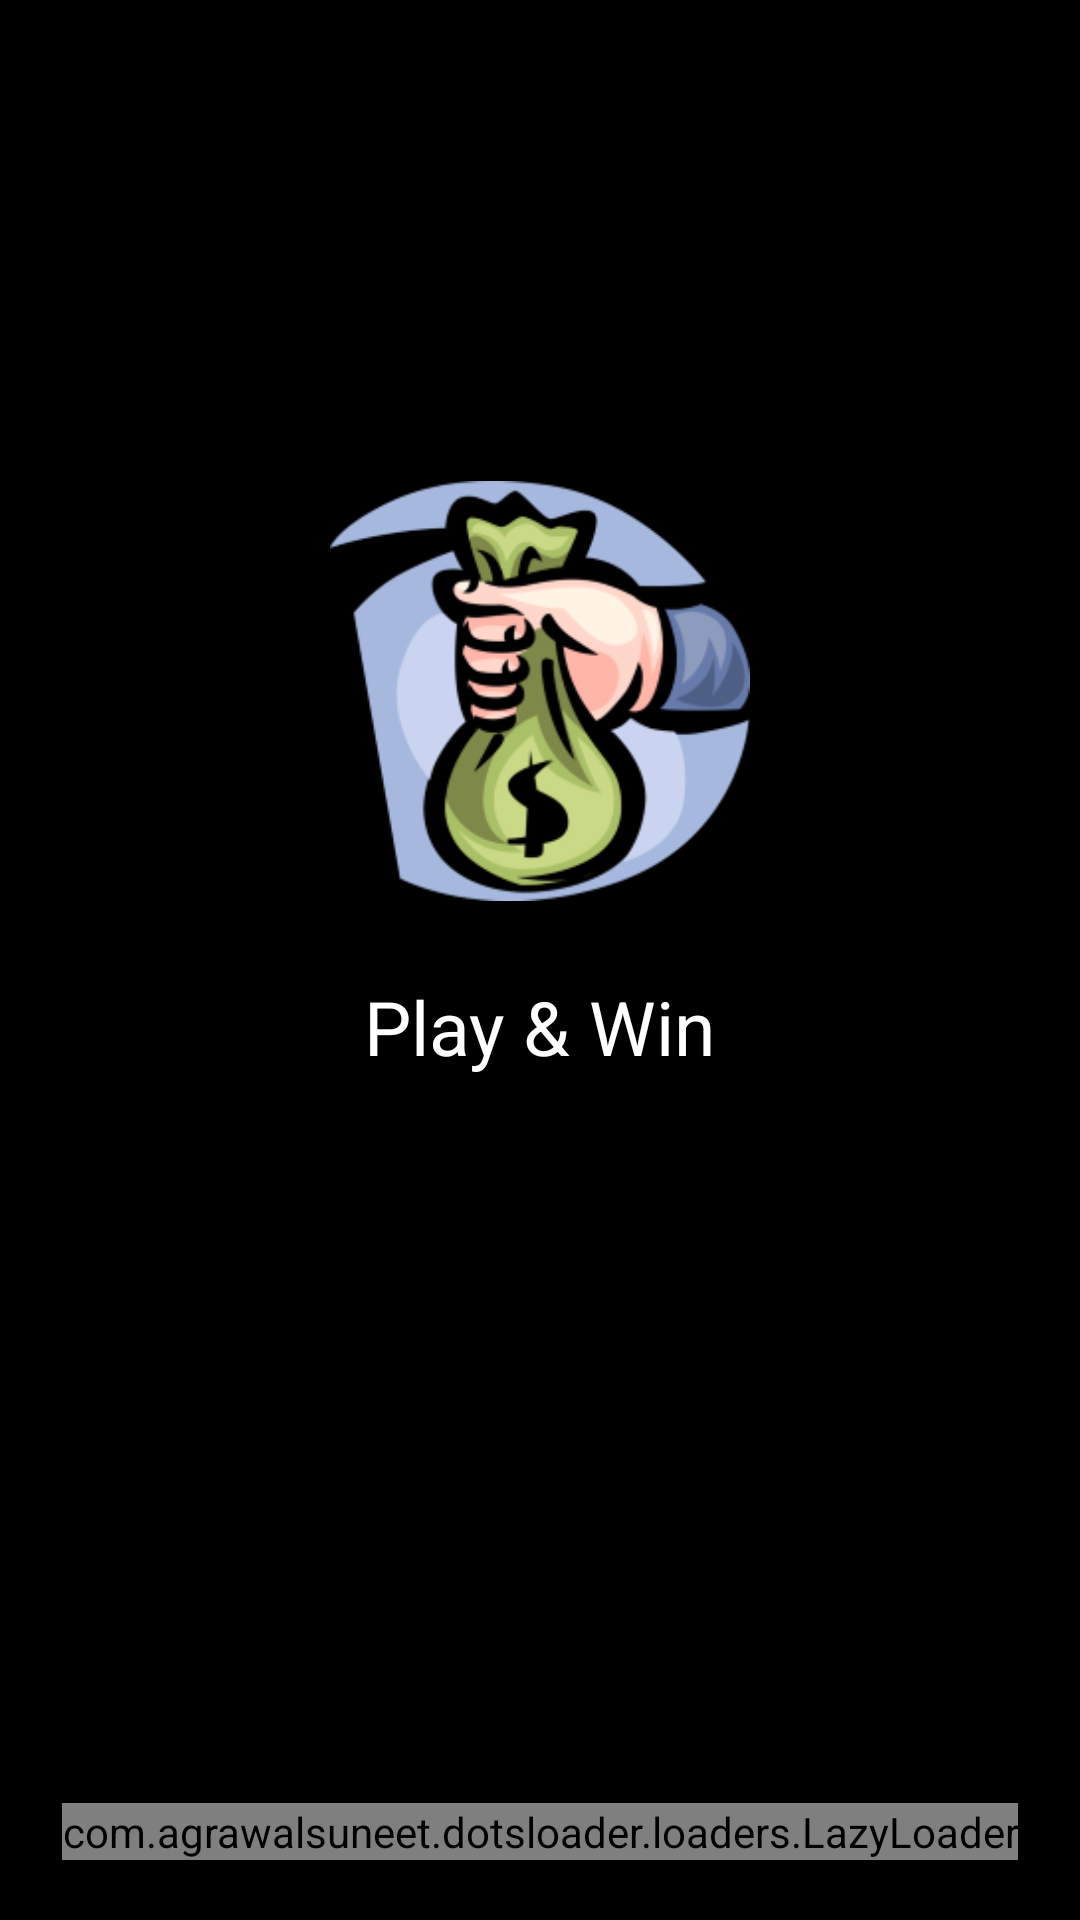

Produce the Android XML layout that renders to this screen, including the resource entries it uses.
<!-- AndroidManifest.xml: activity theme Theme.AppCompat.NoActionBar -->
<!-- res/layout/activity_splash.xml -->
<?xml version="1.0" encoding="utf-8"?>
<LinearLayout xmlns:android="http://schemas.android.com/apk/res/android"
    xmlns:app="http://schemas.android.com/apk/res-auto"
    xmlns:tools="http://schemas.android.com/tools"
    android:layout_width="match_parent"
    android:gravity="center"
    android:background="@android:color/black"
    android:orientation="vertical"
    android:layout_height="match_parent"
    tools:context="com.cashii.SplashActivity">

    <View
        android:layout_width="match_parent"
        android:layout_height="0dp"
        android:layout_weight="0.7"/>
    <androidx.cardview.widget.CardView
        android:layout_width="150dp"
        android:layout_height="150dp"
        android:elevation="10dp"
        app:cardBackgroundColor="@android:color/black"
        app:cardElevation="10dp"
        app:cardCornerRadius="10dp">
        <LinearLayout
            android:background="@drawable/logo"
            android:layout_gravity="center"
            android:gravity="center"
            android:layout_width="140dp"
            android:layout_height="140dp"/>


    </androidx.cardview.widget.CardView>

    <TextView
        android:textColor="@android:color/white"
        android:textSize="25sp"
        android:layout_marginTop="20sp"
        android:text="@string/win_real_cash"
        android:layout_width="wrap_content"
        android:layout_height="wrap_content"/>
    <View
        android:layout_width="match_parent"
        android:layout_height="0dp"
        android:layout_weight="1"/>
    <com.agrawalsuneet.dotsloader.loaders.LazyLoader
        android:layout_marginBottom="30dp"

        android:layout_width="wrap_content"
        android:layout_gravity="bottom|center"
        android:id="@+id/lazyloader"
        android:layout_height="wrap_content"
        android:layout_margin="20dp"
        app:lazyloader_animDur="800"
        app:lazyloader_dotsDist="8dp"
        app:lazyloader_dotsRadius="7dp"
        app:lazyloader_firstDelayDur="150"
        app:lazyloader_firstDotColor="#2196F3"
        app:lazyloader_interpolator="@android:anim/decelerate_interpolator"
        app:lazyloader_secondDelayDur="300"
        app:lazyloader_secondDotColor="#FF0084"
        app:lazyloader_thirdDotColor="#3F51B5" />

</LinearLayout>
<!-- resources referenced by this layout -->
<resources>
  <!-- drawable logo: png bitmap (drawable, 33844 bytes) -->
  <string name="win_real_cash">Play &amp; Win</string>
</resources>
